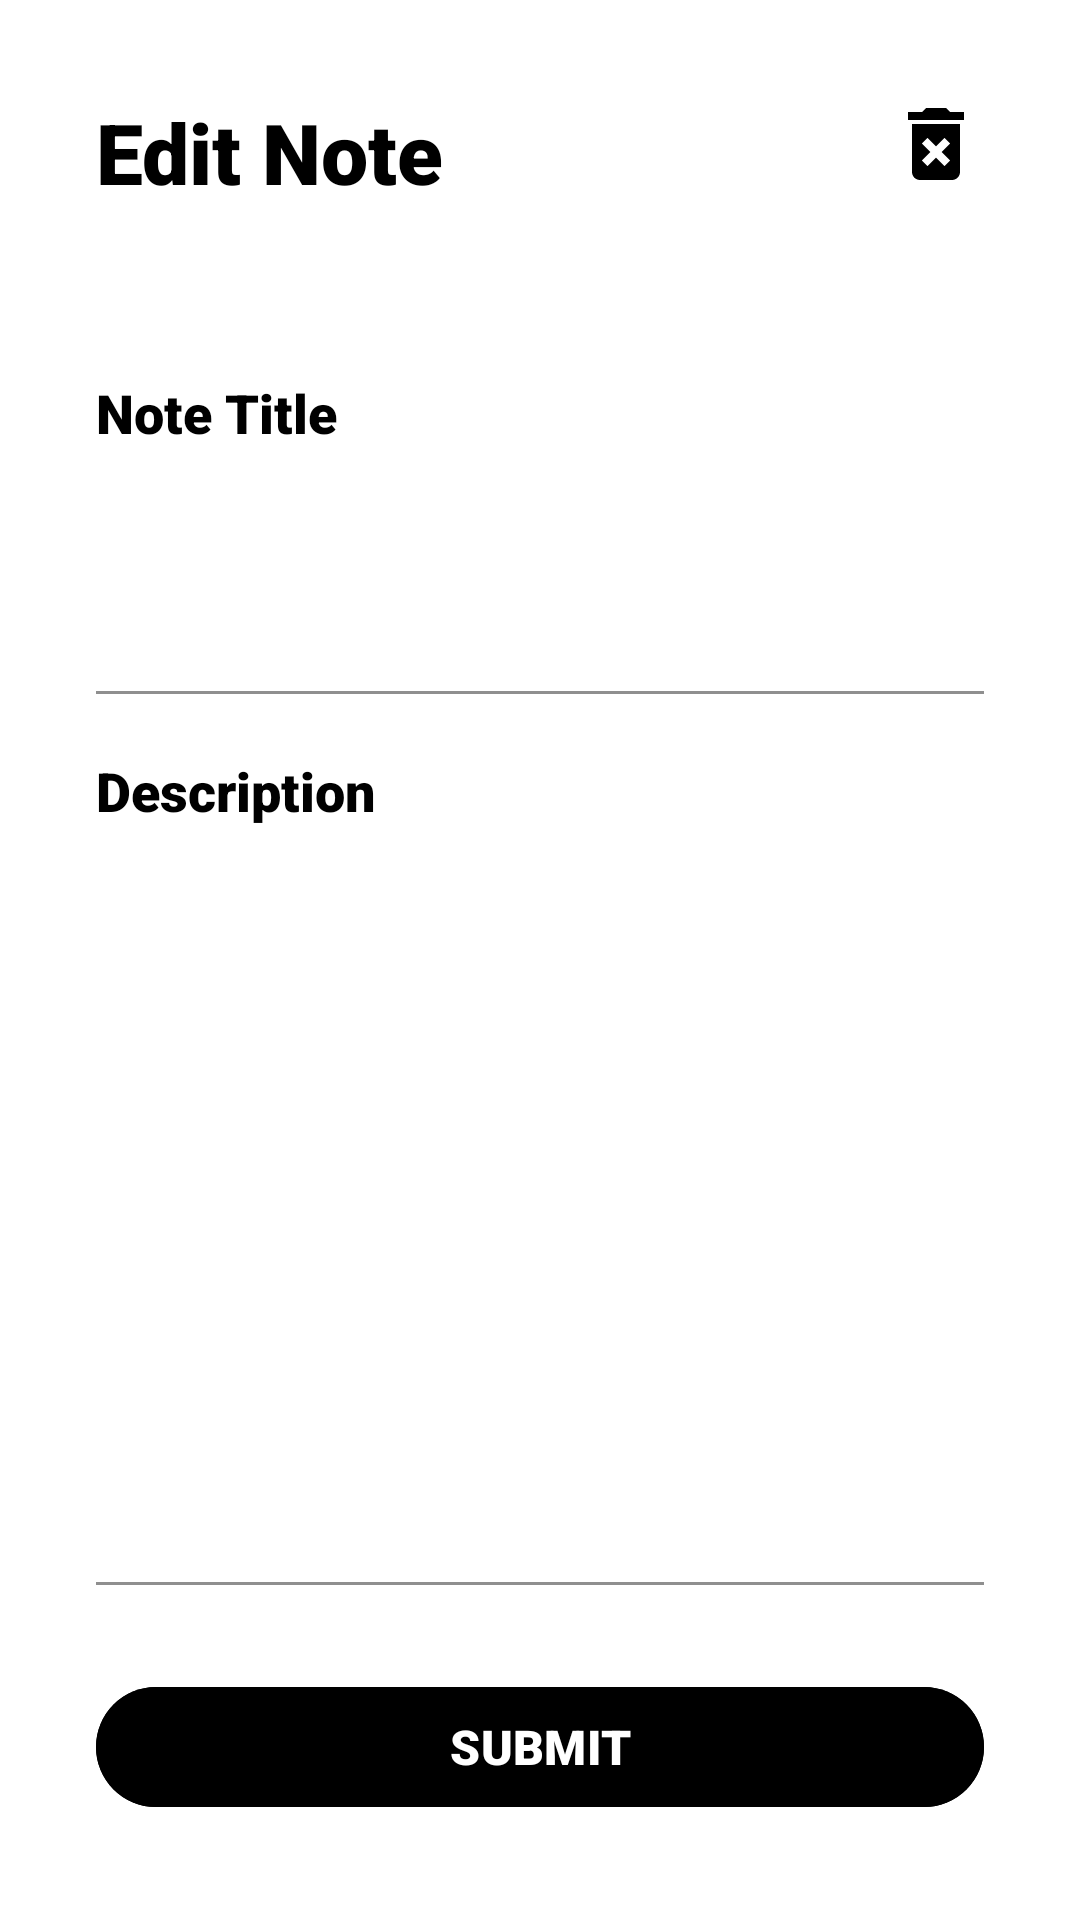

Android layout source for this screen:
<!-- AndroidManifest.xml: application theme Theme.NotesApp -->
<!-- res/layout/fragment_note.xml -->
<?xml version="1.0" encoding="utf-8"?>
<androidx.constraintlayout.widget.ConstraintLayout xmlns:android="http://schemas.android.com/apk/res/android"
    xmlns:app="http://schemas.android.com/apk/res-auto"
    xmlns:tools="http://schemas.android.com/tools"
    android:layout_width="match_parent"
    android:layout_height="match_parent"
    android:background="@android:color/white"
    tools:context=".fragments.NoteFragment">

    <com.github.ybq.android.spinkit.SpinKitView
        android:id="@+id/progress_bar"
        style="@style/SpinKitView.Large.ThreeBounce"
        android:layout_width="wrap_content"
        android:layout_height="wrap_content"
        android:layout_gravity="center"
        android:indeterminate="true"
        android:visibility="gone"
        app:SpinKit_Color="@color/black"
        app:layout_constraintBottom_toBottomOf="parent"
        app:layout_constraintEnd_toEndOf="parent"
        app:layout_constraintHorizontal_bias="0.5"
        app:layout_constraintStart_toStartOf="parent"
        app:layout_constraintTop_toTopOf="parent" />

    <com.google.android.material.textview.MaterialTextView
        android:id="@+id/add_edit_text"
        android:layout_width="match_parent"
        android:layout_height="wrap_content"
        android:layout_marginStart="32dp"
        android:layout_marginTop="32dp"
        android:layout_marginEnd="16dp"
        android:fontFamily="sans-serif-black"
        android:text="Edit Note"
        android:textColor="@color/black"
        android:textSize="28sp"
        app:layout_constraintEnd_toEndOf="parent"
        app:layout_constraintStart_toStartOf="parent"
        app:layout_constraintTop_toTopOf="parent" />

    <ImageView
        android:id="@+id/btn_delete"
        android:layout_width="32dp"
        android:layout_height="32dp"
        android:layout_marginTop="32dp"
        android:layout_marginRight="16dp"
        android:src="@drawable/ic_delete"
        app:layout_constraintEnd_toEndOf="@+id/add_edit_text"
        app:layout_constraintTop_toTopOf="parent"
        app:tint="@color/black" />

    <LinearLayout
        android:layout_width="0dp"
        android:layout_height="0dp"
        android:layout_marginLeft="32dp"
        android:layout_marginTop="32dp"
        android:layout_marginRight="32dp"
        android:orientation="vertical"
        app:layout_constraintBottom_toBottomOf="parent"
        app:layout_constraintEnd_toEndOf="parent"
        app:layout_constraintStart_toStartOf="parent"
        app:layout_constraintTop_toBottomOf="@+id/add_edit_text">

        <com.google.android.material.textview.MaterialTextView
            android:layout_width="wrap_content"
            android:layout_height="wrap_content"
            android:layout_marginTop="24dp"
            android:fontFamily="sans-serif-black"
            android:text="Note Title"
            android:textColor="@color/black"
            android:textSize="18sp" />

        <com.google.android.material.textfield.TextInputLayout
            android:id="@+id/titleTextInputLayout"
            android:layout_width="match_parent"
            android:layout_height="wrap_content"
            android:layout_marginTop="7dp"
            app:boxStrokeColor="@color/black"
            app:boxStrokeWidth="2dp"
            app:endIconMode="clear_text"
            app:endIconTint="@color/black"
            app:hintTextAppearance="@style/Widget.Design.TextInputLayout"
            app:hintTextColor="#8F8F8F"
            app:startIconTint="@color/black">

            <com.google.android.material.textfield.TextInputEditText
                android:id="@+id/txt_title"
                android:layout_width="match_parent"
                android:layout_height="wrap_content"
                android:background="@android:color/transparent"
                android:fontFamily="sans-serif"
                android:textColor="@color/black"
                android:textSize="16sp" />
        </com.google.android.material.textfield.TextInputLayout>

        <View
            android:layout_width="match_parent"
            android:layout_height="1dp"
            android:layout_marginTop="16dp"
            android:background="#8F8F8F" />

        <com.google.android.material.textview.MaterialTextView
            android:layout_width="wrap_content"
            android:layout_height="wrap_content"
            android:layout_marginTop="20dp"
            android:fontFamily="sans-serif-black"
            android:text="Description"
            android:textColor="@color/black"
            android:textSize="18sp" />

        <com.google.android.material.textfield.TextInputLayout
            android:id="@+id/descriptionTextInputLayout"
            android:layout_width="match_parent"
            android:layout_height="wrap_content"
            android:layout_marginTop="7dp"
            app:boxStrokeColor="@color/black"
            app:boxStrokeWidth="2dp"

            app:endIconMode="clear_text"
            app:endIconTint="@color/black"
            app:hintTextAppearance="@style/Widget.Material3.TextInputLayout.FilledBox"
            app:hintTextColor="#8F8F8F"
            app:startIconTint="@color/black">

            <com.google.android.material.textfield.TextInputEditText
                android:id="@+id/txt_description"
                android:layout_width="match_parent"
                android:layout_height="wrap_content"
                android:background="@android:color/transparent"
                android:fontFamily="sans-serif"
                android:gravity="top|start"
                android:inputType="textMultiLine"
                android:lines="10"
                android:scrollbars="vertical"
                android:scrollHorizontally="false"
                android:textColor="@color/black"
                android:textSize="16sp" />
        </com.google.android.material.textfield.TextInputLayout>

        <View
            android:layout_width="match_parent"
            android:layout_height="1dp"
            android:layout_marginTop="16dp"
            android:background="#8F8F8F" />

        <com.google.android.material.button.MaterialButton
            android:id="@+id/btn_submit"
            android:layout_width="match_parent"
            android:layout_height="wrap_content"
            android:layout_marginTop="30dp"
            android:backgroundTint="@color/black"
            android:fontFamily="sans-serif-black"
            android:text="Submit"
            android:textAllCaps="true"
            android:textColor="@color/white"
            android:textSize="16sp" />
    </LinearLayout>

</androidx.constraintlayout.widget.ConstraintLayout>
<!-- resources referenced by this layout -->
<resources>
  <!-- drawable ic_delete (drawable) -->
  <vector android:height="24dp" android:tint="#0C5486"
      android:viewportHeight="24" android:viewportWidth="24"
      android:width="24dp" xmlns:android="http://schemas.android.com/apk/res/android">
      <path android:fillColor="@android:color/white" android:pathData="M6,19c0,1.1 0.9,2 2,2h8c1.1,0 2,-0.9 2,-2L18,7L6,7v12zM8.46,11.88l1.41,-1.41L12,12.59l2.12,-2.12 1.41,1.41L13.41,14l2.12,2.12 -1.41,1.41L12,15.41l-2.12,2.12 -1.41,-1.41L10.59,14l-2.13,-2.12zM15.5,4l-1,-1h-5l-1,1L5,4v2h14L19,4z"/>
  </vector>
  <style name="Theme.NotesApp" parent="Base.Theme.NotesApp" />
  <style name="Base.Theme.NotesApp" parent="Theme.Material3.Light.NoActionBar">
          
          
      </style>
  <!-- not gathered from this repository: default colours our renderer supplied (Android Studio template values) -->
  <color name="black">#FF000000</color>
  <color name="white">#FFFFFFFF</color>
</resources>
